pico-8 play session: hold ← + tap ❎, after a click and taps of 🅾, ❎, 🅾+❎, 🅾 in the second before t = 0

[t = 1 s] hold ← ~1s, tap ❎ ~2×
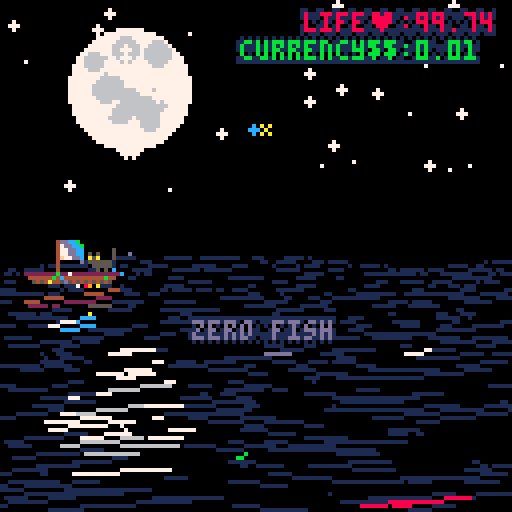
[t = 2 s] hold ← ~2s, tap ❎ ~4×
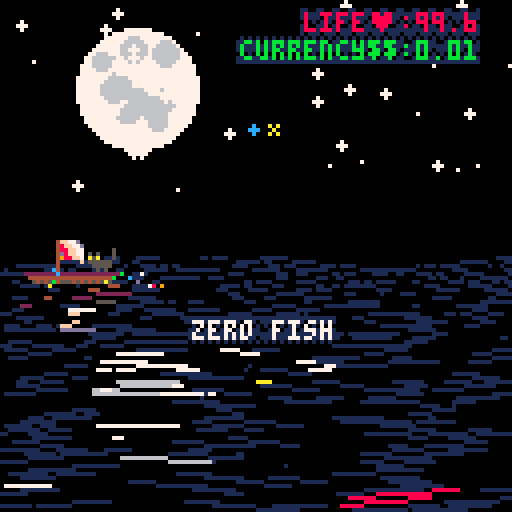
[t = 4 s] hold ← ~4s, tap ❎ ~7×
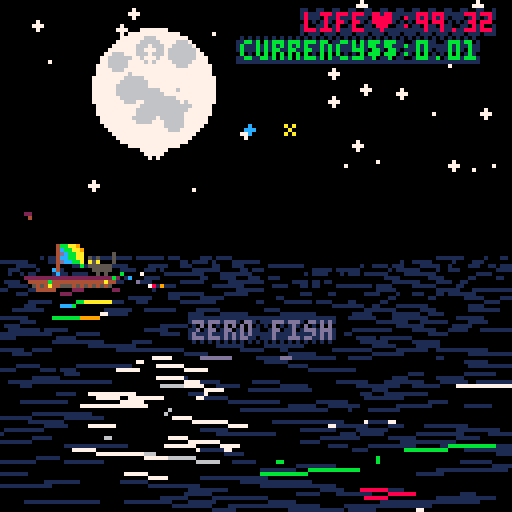
[t = 6 s] hold ← ~6s, tap ❎ ~10×
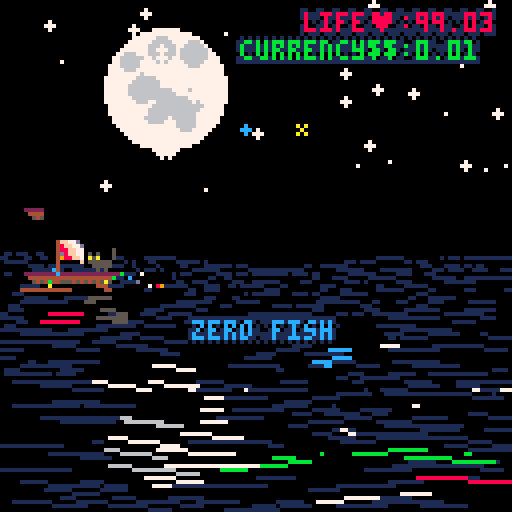
[t = 8 s] hold ← ~8s, tap ❎ ~14×
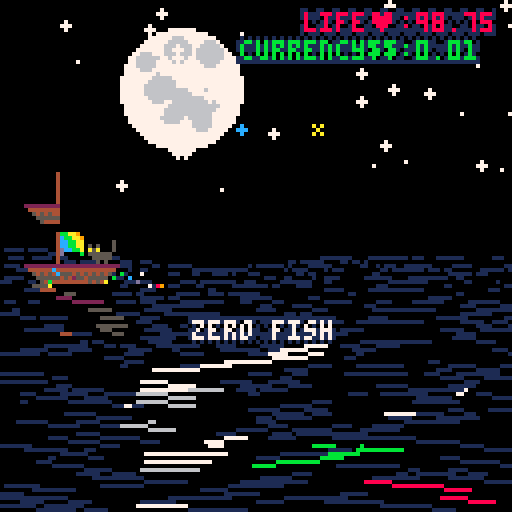

pico-8 cartridge
version 18
__lua__
--disregard life,
--acquire currency

function _salt()
 return stat(85)*rnd(1)
end
salt=_salt()
--player and view objs
function resetp()
 for x=16,23 do
  for y=8,15 do
   sset(x,y,0)
  end
 end
 rocks={8,9,11}
	p={x=10,y=56,dx=0.1,dy=0.1,
	 hp=100,c=0.01,fp=0}
	start=false
end
resetp()
v={x=0,y=0}
bob={x=0,y=0,dx=0,dy=0,z=0}

function drawsky(w)
	cls() fillp() pal()
	local x=30
	if (w) x=30+rnd(69)
	circfill(x,22,15,7)
	for i=0,20 do
	 circfill(x-9+rnd(18),
	  12+rnd(20),rnd(4),6)
	end
	for i=0,38 do
	 circfill(rnd(128),
	  rnd(64),rnd(2),7)
	end
	if p and p.bob then
		for i=1,#rocks do
		 circfill(x-16+i*8,
		  14+i%2*12,1,
		  rocks[i])
		end
	end
	
	
	circfill(48+rnd(64),
	  16+rnd(32),1,14)
	
	line(63,31,65,33,10)
	line(65,31,63,33,10)
	--save sky as sprite
	flip()
	memcpy(0x1000,0x6000,64*128)
end
drawsky()

function _draw()
 local st = sin(t())
 --kitty tail
 for i=0,3 do
 sset(i,10,0)
 end
 sset(flr(1.5+1.5*st),10,5)
 --kitty blink
 local bl=st>0.98 and 5 or 10
 sset(5,12,bl)
 sset(7,12,bl)
 
 --rainbowflag
 for i=9,14 do
  for k=8,14 do
   local c=0
   local w=sin(i/10+t())
   if k>8+w and
    k<13+w then
    c=8+(k/3+i/2+t()*10)%8
   end
   sset(i,k,c)
  end
 end
 
 
 pal()
	palt(0,false)
 if p.free and wrp==0 then
  warp()
 end
	if wrp>0 then
	 for i=0,16 do
	 	pal(i,(i+wrp)%16)
	 end
	 rectfill(0,0,127,127,wrp%8)
	 wrp=wrp-1
	else
		cls(0)
		sspr(v.x/65,v.y/65+64,128,64)
	end
	
 ghost=nil
 ship=nil
	sl=newsprl()
	for ix=-1,0 do
	 for iy=-1,0 do
		 local x=pget(ix+64+v.x/256,iy+32+v.y/256)
   if x==7 or x==14 or x==10 
    or x==8 or x==9 or x==11 then
		  ghost={xx=x,
		   x=0,
		   y=0,w=8,
		   h=6,
		   dx=128-(v.x%256)/2,
			  dy=128-(v.y%128)/2,
			  dw=8,dh=6}
			 
			 if ghost.xx==14 then
			  --big ghost
			 	ghost.x=8
			 elseif ghost.xx==10 then
			  --fish ghost
			  ghost.x=24
			 elseif ghost.xx==8 
			  or ghost.xx==9
			  or ghost.xx==11 then
			  --moonrocks
			  ghost.x=120
			  ghost.dw=0
			 end
			 
			 sl:adds(ghost)
			 break
		 end
		end
		if (ghost) break
	end
 ship={
	 x=0,y=8,w=24,
	 h=13,
	 dx=p.x,
		dy=p.y,
		dw=24,dh=13,
		f=p.dx<0}
	if(p.hp==0)ship.dh=msgs.t/120
	sl:adds(ship)
	
	if not ghost and wrp<1
	 and msgs.t==0
	 and pget(100,1)>0 then
	 dollar={
	  x=16,y=0,w=8,h=7,
   dx=128-(v.x%256)/2,
	  dy=128-(v.y%128)/2,
			dw=8,dh=7}
		sl:adds(dollar)
	else
	 dollar=nil
	end
	
 uis={}
 if start and p.hp>0 and not p.free then
	 ui({s='life♥:'.. flr(p.hp*100)/100 ..' ',
	 x=76,y=3,c=8})
	 ui({s='currency$$:'..p.c,
	 x=60,y=10,c=11})
	 if p.bob then
		 ui({s='fishˇ:'..p.fp.. ' ',
		 x=76,y=17,c=9})
		end
	 
	 mrox={}
	 mrox[8]='♥'
	 mrox[9]='ˇ'
	 mrox[11]='$$'
		for i=1,#rocks do
		 mrox[rocks[i]]=''
		end
		local s
		 =mrox[8]..mrox[11]..mrox[9]
		if #s>0 then
		 ui({s=s..'  ',
			 x=2,y=2,c=14})
		end
	elseif not start then
		ui({s='disregard life',
	 x=50,y=8,c=8})
		ui({s='acquire currency',
	 x=50,y=15,c=11})
	 ui({s='follow the stars',
	 x=50,y=32,c=9})
	 ui({s='trade with sailors',
	 x=50,y=39,c=9})
	 ui({s='find a way home',
	 x=50,y=46,c=9})
	 ui({s='sail: ⬆️⬇️⬅️➡️    ',
	 x=50,y=60,c=6})
	end
 if p.free then
 	ui({s="you are free",
 		x=38+sin(t()/6.7)*32,
 		y=32+sin(t()/3.1)*32,
 		c=8+(t()*10)%8})
 end
 if start and ghost and near(ghost,ship) then
  --msgs={t=0}
  if ghost.x==0 then
   --normal ghost
	  ui({s='ahoy fair maiden.',
	  x=48,y=32,c=9})
	  ui({s='care to trade?',
	  x=48,y=39,c=9})
	  
	  ui({s='z🅾️:♥+1:$$'..rate()*-1 ..'  ',
	  x=48,y=46,c=8})
	  ui({s='x❎:♥-1:$$'..rate()..'  ',
	  x=48,y=53,c=11})
	 elseif ghost.xx==10 then
	 	ui({s="you buy pole:z🅾️ ",
	  x=40,y=24,c=9})
	  ui({s="go fish:z🅾️ ",
	  x=40,y=30,c=9})
	  ui({s="i buy fish:x❎ ",
	  x=40,y=36,c=9})
	  ui({s="eat fish:x❎ ",
	  x=40,y=42,c=9})
	  
	  if p.bob then
		  ui({s='z🅾️:wisdom:free ',
		  x=40,y=49,c=8})
	  else
		  ui({s='z🅾️:buy pole:$$-2.99 ',
		  x=40,y=49,c=8})
   end
	  ui({s="x❎:sell fish:$$+5 ",
	  x=40,y=56,c=11})
	 elseif ghost.xx==14
	  and not p.free then
	  --big ghost
	 	ui({s='do you ever dream',
	  x=32,y=30,c=7+flr(v.x*v.y)%8})
	  ui({s='of just flying away?',
	  x=32,y=37,c=7+flr(v.x*v.y)%8})
	  
	  ui({s='z🅾️:$$-100:freedom ',
	  x=48,y=46,c=8})
	  ui({s="x❎:♥-1:i'm lost  ",
	  x=48,y=53,c=11})
	 end
  if not greeted then
   greet(rate())
   greeted=true
  end
 else
  greeted=false
 end
 
	
	--bob
	if p.bob then
  dbob()
	end
 
	palt(0,true)
	drawmsg()
 uid(true) --textreflect
 sl:drawr() --spritereflect
 pal(14,7+flr(v.x*v.y)%8)
 rectfill(0,64,128,128,0)
 water()
	palt(0,false)
	sspr(v.x/65,v.y/65+64,128,64)
 
 circfill(64+v.x/256,32+v.y/256,1,12)

	palt(0,true)
	
	
 sl:draws() -- sprites
 
 if p.bob and bob.b and bob.y!=0 then
	 line(
	  ship.f and ship.dx or
	  ship.dx+ship.dw,
	  ship.dy-ship.b,
	  bob.f and dx+8 or dx,
	  bobs.dy-bobs.b,5)
 end
 if p.bob and bob.b
  and bob.y>=bob.z then
	  splash(bob,bobs,true)
	end
	
	
 splash(p,ship)
 uid(false)
end

menuitem(1,'hard mode',function ()
 resetp()
 sfxlp(3,0)
 p.hp=50
end)
menuitem(2,'impossible',function ()
 resetp()
 sfxlp(3,0)
 p.hp=10
end)
-->8
--update
function _update60()
 
 --sound
 if t()%(8+rnd(2))<0.5 then
  wave()
  _theme()
 end
 local pv = abs(p.dx)+abs(p.dy)
 if (rnd(pv)>3) wake(pv)

 if (dead()) return
 --ctrls
 if (p.dx!=0) p.dx=p.dx*.97
 if (p.dy!=0) p.dy=p.dy*.97
	if btn(0) then
	 if p.dx > -2 then
	  p.dx=p.dx-0.1
	 end
	end
	if btn(1) then
	 if p.dx < 2 then
	  p.dx=p.dx+0.1
	 end
	end
	if btn(2) then
	 if p.dy > -2 then
	  p.dy=p.dy-0.1
	 end
	end
	if btn(3) then
	 if p.dy < 3 then
	  p.dy=p.dy+0.1
	 end
	end
	p.x=p.x+p.dx
 p.y=p.y+p.dy
	if p.x > 96 then
  v.x=v.x+p.x-96
	 p.x=96
 elseif p.x < 6 then
  v.x=v.x+p.x-6
  p.x=6
 end
	if p.y > 100 then
  v.y=v.y+(p.y-100)/1.4
  p.y=100
 elseif p.y < 55 and not p.free then
  v.y=v.y+(p.y-55)/1.4
  p.y=55
 end
 --boundaries
	if (v.x<-64*40) v.x=64*40
	if (v.x>64*40) v.x=-64*40
	if (v.y>64*20) v.y=-64*20
	if (v.y<-64*20) v.y=64*20
	
	if not bob.b and 
	 ghost and near(ghost,ship) then
  if btnp(4) then --z♥
   if ghost.x==0 then
    p.c=p.c-rate()
    if not broke() then
     p.hp=p.hp+1
			 	msgs={s='-'..rate()..'$$ for +♥ ',
				 		x=32}
    end
    warp()
   elseif ghost.xx==10 
    and not p.bob then
     p.c=p.c-2.99
     if not broke() then
      getpole()
				 	msgs={s='got fishing pole! z🅾️ ',
					 		x=20}
     end
   elseif ghost.xx==10 then
    wise()
   elseif ghost.xx==14 then
    p.c=p.c-100
    if not broke() then
     p.free=true
     happy()
    end
   end
	 elseif btnp(5) then --x$$
	  if ghost.x==0 then
	  	p.c=p.c+rate()
	  	if not broke() then
	  	 p.hp=p.hp-1
	  	 
	    msgs={s=rate()..'$$ for -♥ ',
					 		x=32}
				 warp()
				end
	  elseif ghost.xx==10 then --fish ghost
	   if not zerofish() then
	    p.c=p.c+5
	    p.fp=p.fp-1
	    msgs={s='sold fish +5$$',
					 		x=32}
	   end
	  elseif ghost.xx==14 then --big ghost
	   p.hp=p.hp-1
	   lost()
	   warp()
	  end
	 end
 elseif btnp(4)
  and not bob.b
  and msgs.t<150 then
  wake(7)
  fish()
 elseif btnp(5) then
  if not zerofish() then
	  p.fp=p.fp-1
	  p.hp=p.hp+5
   msgs={s='ate fish +5♥ ',
			 		x=32}
			greet()
		end
 end
 
 if bob.b then
	 if bob.y < bob.z then
	 	bob.x=bob.x+bob.dx
	  if bob.x>120 then
	   bob.x=120
	   bob.dx=0
	  end
	  if bob.x<1 then
	   bob.x=1
	   bob.dx=0
	  end
	  
	  bob.y=bob.y+bob.dy
	  bob.dy=bob.dy+0.2
	 elseif bob.dy!=0 then
	  bob.dx=0
	  bob.dy=-bob.dy/1.37
	  wake(13)
	 elseif _salt()<0.169 or
	  (msgs.t and msgs.t<10 and msgs.t>0) then
	  if bob.n then
	   nofish()
	  else
	   nibfish()
	  end
	 end
	 
	 if bob.dy>=0 and
	   btn() > 0 then
   bob.b=false
   if btn(4) then
    reelfish()
   else
    nofish()
   end
  end
 end
 
 if dollar and near(dollar,ship) then
  warp()
  p.c=p.c+1
 	msgs={s='found currency$$!',
	 		x=24,y=48}
 end

 if start then p.hp=p.hp-0.00237

	if #rocks==0 then
	 p.hp=999
	 p.c=999
	end

 elseif btnp()>0 then
  start=true
  theme()
 end
end
-->8
--sounders
sfx_addr = 0x3200
sfx_len = 68
function write_note(i,n,w,e,v,p)
 n1=(w%0b100)*0b1000000+p
 n2=w/0b100+
    v*0b10+
    e*0b10000	
    //+c*0b10000000
 poke(n*2+sfx_addr+i*sfx_len,n1)
 poke(n*2+1+sfx_addr+i*sfx_len,n2)
 
end

function sfxspd(i,s)
 poke(65+sfx_addr+i*sfx_len,s)
end

function sfxlp(i,l)
 poke(66+sfx_addr+i*sfx_len,0)
 poke(67+sfx_addr+i*sfx_len,l)
end

function wave()
 local p=flr(rnd(64))
 write_note(0,0,6,4,1+flr(rnd(1)),p)
 write_note(0,1,6,5,1+flr(rnd(1)),p)
 
 sfxspd(0,192+flr(rnd(64)))
 sfxlp(0,3)
 sfx(0)
end

function wake(v)
 local p=(8+flr(rnd(v*8)))%32
 write_note(1,0,6,4,1+flr(rnd(2)),p)
 
 sfxspd(1,8+flr(rnd(16)))
 sfx(1)
end

--1,5,8,11,13,
notes={8,21,25,28,31,33,38,41}
function song(s)
 srand(s)
 for i=0,9 do
 local p=notes[1+flr(rnd(#notes))]
 	write_note(2,i,7,4,flr(rnd(8)),p)
 end
 
 sfxspd(2,32)
 sfx(2)
end

function greet(s)
 srand(s)
 for i=0,9 do
 local p=notes[1+flr(rnd(#notes))]
 	write_note(2,i,7,4,1+flr(rnd(7)),p)
 end
 
 sfxspd(2,8)
 sfx(2)
end

function bad()
 for i=0,2 do
  write_note(3,i,5,5,7,24-i)
 end
 sfxspd(3,24)
 sfx(-1,1)
 sfx(3)
end

function sad()
 for i=0,4 do
  write_note(3,i,3,4,7-i,20-i*3)
 end
 sfxspd(3,200)
 sfx(-1,0)
 sfx(-1,1)
 sfx(3)
end

function happy()
 for i=0,32 do
  write_note(3,i,3,5,1+flr(rnd(7)),
   6+notes[1+flr(rnd(#notes))])
 end
 
 sfxspd(3,16)
 sfxlp(3,33)
 sfx(-1,0)
 sfx(-1,1)
 sfx(3)
end

function theme()
 srand(salt)
 for i=0,32 do
  write_note(4,i,flr(rnd(5)),
  (4+flr(rnd(2))),
  flr(rnd(1.9)),
   6+notes[1+flr(rnd(#notes))])
 end
 
 sfxspd(4,20)
 sfxlp(4,30)
 sfx(4)
end
function _theme()
 sfxspd(4,1+flr(rnd(250)))
end
-->8
--helpers
wrp=0
function warp()
 salt=_salt()
	song(salt)
--	v.x=rnd(128*32)-64*32
--	v.y=rnd(128*16)-64*16
	p.dx=rnd(8)-4
	p.dy=rnd(8)-4
	wrp=16
 drawsky(true)
end

function getpole()
 p.bob=true
 for x=16,23 do
  for y=8,15 do
   sset(x,y,sget(x,y+16))
  end
 end
 warp()
end
function fish()
 if (not p.bob) return
 bob.f=ship.f
 bob.b=true
 bob.x=ship.dx+
	  (ship.f and -8 or ship.dw)

	bob.y=ship.dy
	bob.z=ship.dy+ship.dh
 bob.dx=ship.f and -1.4 or 1.4
 bob.dy=-3.3
end
function reelfish()
 bob.x+=0.5*(bob.f and 1 or -1)
 
 if bob.f and bobs.dx+bobs.dw>=
    ship.dx or
    not bob.f and bobs.dx<=
    ship.dx+ship.dw then
	 
	 if bob.n 
	  and not moonrock() then
		 msgs={s='caught a fish!ˇ ',
		 	x=24,t=60*3}
		 p.fp=p.fp+1
	  song(rate())
	 else
	  salt=_salt()
		end
  bob.b=false
  bob.n=false
	else
  bob.b=true
 end
end

mrt='got moonrock of '
function moonrock()
 local s=nil
 if (not ghost) return false
 
 if ghost.xx==8 then
    s=mrt..'life!♥ '
 elseif ghost.xx==9 then
    s=mrt..'fish!ˇ '
 elseif ghost.xx==11 then
    s=mrt..'currency!$$'
	end
	if s then
	 msgs={s=s,x=8,t=60*4}
  del(rocks,ghost.xx)
  warp()
	 return true
	end
 return false
end
function nibfish()
		  bob.n=true
		  msgs={s='reel it in! z🅾️ ',
		 		x=24,t=60*4}
	   greet(rate())
end
function nofish()
  if bob.n then
		  	msgs={s='it got away',
		 			x=24,t=60*3}
		   bob.n=false
		   bad()
		end
		   bob.b=false
end
function zerofish()
 if p.fp<=0 then
   msgs={s='zero fish',
			 		x=48}
			bad()
			return true
	else
	 return false
	end
end

function rate()
 return min(9.99, abs
  (flr((v.y/v.x)*100)/100))
end
function near(a,b)
 return
  abs((a.dx+a.dw)-(b.dx+b.dw))<16
  and
  abs((a.dy+a.dh)-(b.dy+b.dh))<16
end

-->8
--drawers
msgs={t=0}
function messege(m)
 msgs=m
end

function drawmsg()
 local m=msgs
 if (not m.y) m.y=80
 if (not m.t) m.t=60
 if m.t>0 then
  m.c=7+(m.t/3.3)%8
  ui(m)
		m.t=m.t-1
	end
end
wisdom={
 'lost:grieving:attachment',
 'found:happy:care free',
 'blinky star:★😐★:go home   ',
 'blue star:you:cat boat',
 'yellow star:me:buy fish',
 'white star:sailors:buy life',
 'moon:sailors:fish for rocks',
 'get rocks:immortal:infinite',
 'go fish:on colors:moon rocks',
 '3 moonrocks:♥ˇ$$:3 colors  ',
 'home:heart:i heart fish',
 'cat:love fish:home',
 'cat:no fish:lost',
 'love:here:home everywhere',
 'hear song:no sailor:moonrock'
}
function wise()
 msgs={s=wisdom[1+flr(rnd(#wisdom))],
		 		x=8,t=100}
end
function lost()
 sad()
 msgs={s="★blue star is you★  ",
 	x=24,t=100}
end

function dead()
 if p.hp <= 0 then
  p.hp=0
  sad()
  p.bob=false
 	msgs={s='you are dead!',
 		x=32,t=60*20}
  return true
 else
  return false
 end
end

function broke()
 if p.c<0 then
  bad()
  p.c=0
 	msgs=
 	 {s='you must acquire more currency!',
 	x=3,t=60*2}
  return true
 else
  return false
 end
end

uis=nil
function ui(u)
 add(uis,u)
end
function uid(r)
 fillp(0x8560)
 foreach(uis,function(u)
	 local y=u.y
  if (r and y>64) y=116-y
  rectfill(u.x-1,y-1,
   u.x-1+#u.s*4,y+5,1)
  ?u.s,u.x,y,u.c
 end)
end

function dbob()
		if bob.b then
		 dx=bob.x
		 dy=bob.y
	 else
	  dx=ship.dx+
		  (ship.f and -8 or ship.dw)
		 dy=ship.dy
		if bob.x!=0 and abs(bob.x-dx)>4 then
	  bob.x=flr((bob.x+dx)/2)
	  dx=bob.x
	 else bob.x=0
	 end
	 
	 
	 if bob.y!=0 and abs(bob.y-dy)>4 then
	  bob.y=flr((bob.y+dy)/2)
	  dy=bob.y
	 else bob.y=0
	 end
		
		end
		
		
		local bh=bob.b and bob.y>=bob.z
		 and 4 or 8
		bobs={
		 x=24,y=8,w=8,
		 h=bh,
		 dx=dx,
			dy=dy,
			dw=8,dh=bh,
			f=ship.f}
		if bob.b then
		 bobs.f=bob.f
		end
		if bob.n then
		 bobs.dy+=1.5*sin(t()*5)
		 bob.dx-=2+2*sin(t()*3)
		 bobs.h-=2+2*sin(t()*4)
		end
		sl:adds(bobs)
end


function newsprl()
 return {
  f=nil,
  adds=addspr,
  draws=drawsprl,
  drawr=drawreflect
 }
end
function addspr(self,s)
 if not self.f then
  self.f=s
  return
 end
 local c=self.f
 local l=nil
 while c do
	 if c.dy+c.dh > s.dy+s.dh then
	  if (self.f==c) self.f=s
	  if (l) l.next=s
   s.next=c
   return
  end
	 if not c.next then
	  c.next=s
	  return
	 end
	 l=c
  c=c.next
 end
end

function drawsprl(self,r)
 local c=self.f
 local b
 local yy
 while c do
  b=sin((v.x-c.dy)/99+t()/3.3)*2
  c.b=b
	 if r and c.dy>54 then
	  yy=129-c.dh*2-c.dy-b
	 else
	  yy=c.dy-b
	 end
  sspr(c.x,c.y,c.w,
   c.h+b,
   c.dx,
   yy,
   c.dw,
   c.dh+b,c.f)
  c=c.next
 end
end

function drawreflect(self)
 self:draws(true)
end

function splash(p,s,r)
 local v=abs(p.dx) + abs(p.dy)
 if v > 0.3 then
	 v=min(2.5,v)
	 local f=s.f
	 if r then
	   v=1/v
	   f=not f
	 end
  for i=0,v*6,.9 do
   pset(
    s.dx+(f and s.dw-v or v)
    +15*(f and -1 or 1)*v/2
     *cos((i/44+t())%0.4),
    min(p.dy+1,2)*rnd(1+i/3)
     *(sin(i/11+t())-1)
     +sin(i/8)
    +s.dy+s.dh-1,
    7+(i+s.dy)%8)
  end
 end
end

function water()
 local x,y,w,z,c
 local s=127
 local q=39
 local tt=t()*30+v.x-v.y
 local of=104
 local ra=100
 local sc=1.61
 srand(salt)
 fillp()
	for y=0,q do
		z=q/(y+1)
		for i=0,z*8 do
	
			x=2+(rnd(s)-2*v.x/z)%s-1
			w=sin((v.y/30)+rnd()+t()/2)*14/z
			if w>0.1 then
			 line(x-w,2.2*sin((y/2+tt+x-w)/ra)+of-q+y*sc,
			  x+w,2.2*sin((y/3+tt+x+w)/ra)+of-q+y*sc,
			  max(1,pget(x,sc*q-y*sc)))
		 end
		end
	end
end
__gfx__
00000000e00ee00e00000000000ee000000000000000000000000000000000000000000000000000000000000000000000000000000000000000000000000000
000ee00000eeee0000003333e0eeee0e000000000000000000000000000000000000000000000000000000000000000000000000000000000000000000000000
00eeee000e0ee0e03333bbb30eeeeee0000000000000000000000000000000000000000000000000000000000000000000000000000000000000000000000000
0007f000eee00eee3bbb33b30ee7fee0000000000000000000000000000000000000000000000000000000000000000000000000000000000000000000000000
000ff000eeeeeeee3b33bbb300effe00000000000000000000000000000000000000000000000000000000000000000000000000000000000000000000000000
00f44f000eeeeee03bbb333300f44f00000000000000000000000000000000000000000000000000000000000000000000000000000000000000000000000000
0004400000eeee003333000000044000000000000000000000000000000000000000000000000000000000000000000000000000000000000000000000000000
00044000e00ee00e0000000000044000000000000000000000000000000000000000000000000000000000000000000000000000000000000000000000000000
00000000000000040000000028200000000000000000000000000000000000000000000000000000000000000000000000000000000000000000000000000000
00000000000000040000000088800000000000000000000000000000000000000000000000000000000000000000000000000000000000000000000000000000
00500000000000040000000028200000000000000000000000000000000000000000000000000000000000000000000000000000000000000000000000000000
05000505000000040000000000600000000000000000000000000000000000000000000000000000000000000000000000000000000000000000000000000000
05000a5a000000040000000000606000000000000000000000000000000000000000000000000000000000000000000000000000000000000000000000000000
00555555000000040000000000060000000000000000000000000000000000000000000000000000000000000000000000000000000000000000000000000000
00555550000000040000000000000000000000000000000000000000000000000000000000000000000000000000000000000000000000000000000000000000
00050500000000040000000000000000000000000000000000000000000000000000000000000000000000000000000000000000000000000000000000000000
22222222222222222222222200000000000000000000000000000000000000000000000000000000000000000000000000000000000000000000000000000000
04444444444444444444444000000000000000000000000000000000000000000000000000000000000000000000000000000000000000000000000000000000
00545454545455544545450000000000000000000000000000000000000000000000000000000000000000000000000000000000000000000000000000000000
00055555455245455555500000000000000000000000000000000000000000000000000000000000000000000000000000000000000000000000000000000000
00004545444444444445000000000000000000000000000000000000000000000000000000000000000000000000000000000000000000000000000000000000
00000222222222222250000000000000000000000000000000000000000000000000000000000000000000000000000000000000000000000000000000000000
00002200000000000000000000000000000000000000000000000000000000000000000000000000000000000000000000000000000000000000000000000000
00000000000000000000000000000000000000000000000000000000000000000000000000000000000000000000000000000000000000000000000000000000
00000000000000000000004400000000000000000000000000000000000000000000000000000000000000000000000000000000000000000000000000000000
00000000000000000000440500000000000000000000000000000000000000000000000000000000000000000000000000000000000000000000000000000000
00000000000000000004055000000000000000000000000000000000000000000000000000000000000000000000000000000000000000000000000000000000
00000000000000000040500000000000000000000000000000000000000000000000000000000000000000000000000000000000000000000000000000000000
00000000000000000040500000000000000000000000000000000000000000000000000000000000000000000000000000000000000000000000000000000000
00000000000000000405000000000000000000000000000000000000000000000000000000000000000000000000000000000000000000000000000000000000
00000000000000000450000000000000000000000000000000000000000000000000000000000000000000000000000000000000000000000000000000000000
00000000000000000490000000000000000000000000000000000000000000000000000000000000000000000000000000000000000000000000000000000000
00000000000000000000000000000000000000000000000000000000000000000000000000000000000000000000000000000000000000000000000000000000
00000000000000000000000000000000000000000000000000000000000000000000000000000000000000000000000000000000000000000000000000000000
00000000000000000000000000000000000000000000000000000000000000000000000000000000000000000000000000000000000000000000000000000000
00000000000000000000000000000000000000000000000000000000000000000000000000000000000000000000000000000000000000000000000000000000
00000000000000000000000000000000000000000000000000000000000000000000000000000000000000000000000000000000000000000000000000000000
00000000000000000000000000000000000000000000000000000000000000000000000000000000000000000000000000000000000000000000000000000000
00000000000000000000000000000000000000000000000000000000000000000000000000000000000000000000000000000000000000000000000000000000
00000000000000000000000000000000000000000000000000000000000000000000000000000000000000000000000000000000000000000000000000000000
00000000000000000000000000000000000000000000000000000000000000000000000000000000000000000000000000000000000000000000000000000000
00000000000000000000000000000000000000000000000000000000000000000000000000000000000000000000000000000000000000000000000000000000
00000000000000000000000000000000000000000000000000000000000000000000000000000000000000000000000000000000000000000000000000000000
00000000000000000000000000000000000000000000000000000000000000000000000000000000000000000000000000000000000000000000000000000000
00000000000000000000000000000000000000000000000000000000000000000000000000000000000000000000000000000000000000000000000000000000
00000000000000000000000000000000000000000000000000000000000000000000000000000000000000000000000000000000000000000000000000000000
00000000000000000000000000000000000000000000000000000000000000000000000000000000000000000000000000000000000000000000000000000000
00000000000000000000000000000000000000000000000000000000000000000000000000000000000000000000000000000000000000000000000000000000
00000000000000000000000000000000000000000000000000000000000000000000000000000000000000000000000000000000000000000000000000000000
00000000000000000000000000000000000000000000000000000000000000000000000000000000000000000000000000000000000000000000000000000000
00000000000000000000000000000000000000000000000000000000000000000000000000000000000000000000000000000000000000000000000000000000
00000000000000000000000000000000000000000000000000000000000000000000000000000000000000000000000000000000000000000000000000000000
00000000000000000000000000000000000000000000000000000000000000000000000000000000000000000000000000000000000000000000000000000000
00000000000000000000000000000000000000000000000000000000000000000000000000000000000000000000000000000000000000000000000000000000
00000000000000000000000000000000000000000000000000000000000000000000000000000000000000000000000000000000000000000000000000000000
00000000000000000000000000000000000000000000000000000000000000000000000000000000000000000000000000000000000000000000000000000000
00000000000000000000000000000000000000000000000000000000000000000000000000000000000000000000000000000000000000000000000000000000
00000000000000000000000000000000000000000000000000000000000000000000000000000000000000000000000000000000000000000000000000000000
00000000000000000000000000000000000000000000000000000000000000000000000000000000000000000000000000000000000000000000000000000000
00000000000000000000000000000000000000000000000000000000000000000000000000000000000000000000000000000000000000000000000000000000
00000000000000000000000000000000000000000000000000000000000000000000000000000000000000000000000000000000000000000000000000000000
00000000000000000000000000000000000000000000000000000000000000000000000000000000000000000000000000000000000000000000000000000000
00000000000000000000000000000000000000000000000000000000000000000000000000000000000000000000000000000000000000000000000000000000
00000000000000000000000000000000000000000000000000000000000000000000000000000000000000000000000000000000000000000000000000000000
00000000000000000000000000000000000000000000000000000000000000000000000000000000000000000000000000000000000000000000000000000000
00000000000000000000000000000000000000000000000000000000000000000000000000000000000000000000000000000000000000000000000000000000
00000000000000000000000000000000000000000000000000000000000000000000000000000000000000000000000000000000000000000000000000000000
00000000000000000000000000000000000000000000000000000000000000000000000000000000000000000000000000000000000000000000000000000000
00000000000000000000000000000000000000000000000000000000000000000000000000000000000000000000000000000000000000000000000000000000
00000000000000000000000000000000000000000000000000000000000000000000000000000000000000000000000000000000000000000000000000000000
00000000000000000000000000000000000000000000000000000000000000000000000000000000000000000000000000000000000000000000000000000000
00000000000000000000000000000000000000000000000000000000000000000000000000000000000000000000000000000000000000000000000000000000
00000000000000000000000000000000000000000000000000000000000000000000000000000000000000000000000000000000000000000000000000000000
00000000000000000000000000000000000000000000000000000000000000000000000000000000000000000000000000000000000000000000000000000000
00000000000000000000000000000000000000000000000000000000000000000000000000000000000000000000000000000000000000000000000000000000
00000000000000000000000000000000000000000000000000000000000000000000000000000000000000000000000000000000000000000000000000000000
00000000000000000000000000000000000000000000000000000000000000000000000000000000000000000000000000000000000000000000000000000000
00000000000000000000000000000000000000000000000000000000000000000000000000000000000000000000000000000000000000000000000000000000
00000000000000000000000000000000000000000000000000000000000000000000000000000000000000000000000000000000000000000000000000000000
00000000000000000000000000000000000000000000000000000000000000000000000000000000000000000000000000000000000000000000000000000000
00000000000000000000000000000000000000000000000000000000000000000000000000000000000000000000000000000000000000000000000000000000
00000000000000000000000000000000000000000000000000000000000000000000000000000000000000000000000000000000000000000000000000000000
00000000000000000000000000000000000000000000000000000000000000000000000000000000000000000000000000000000000000000000000000000000
00000000000000000000000000000000000000000000000000000000000000000000000000000000000000000000000000000000000000000000000000000000
00000000000000000000000000000000000000000000000000000000000000000000000000000000000000000000000000000000000000000000000000000000
00000000000000000000000000000000000000000000000000000000000000000000000000000000000000000000000000000000000000000000000000000000
00000000000000000000000000000000000000000000000000000000000000000000000000000000000000000000000000000000000000000000000000000000
00000000000000000000000000000000000000000000000000000000000000000000000000000000000000000000000000000000000000000000000000000000
00000000000000000000000000000000000000000000000000000000000000000000000000000000000000000000000000000000000000000000000000000000
00000000000000000000000000000000000000000000000000000000000000000000000000000000000000000000000000000000000000000000000000000000
00000000000000000000000000000000000000000000000000000000000000000000000000000000000000000000000000000000000000000000000000000000
00000000000000000000000000000000000000000000000000000000000000000000000000000000000000000000000000000000000000000000000000000000
00000000000000000000000000000000000000000000000000000000000000000000000000000000000000000000000000000000000000000000000000000000
00000000000000000000000000000000000000000000000000000000000000000000000000000000000000000000000000000000000000000000000000000000
00000000000000000000000000000000000000000000000000000000000000000000000000000000000000000000000000000000000000000000000000000000
00000000000000000000000000000000000000000000000000000000000000000000000000000000000000000000000000000000000000000000000000000000
00000000000000000000000000000000000000000000000000000000000000000000000000000000000000000000000000000000000000000000000000000000
00000000000000000000000000000000000000000000000000000000000000000000000000000000000000000000000000000000000000000000000000000000
00000000000000000000000000000000000000000000000000000000000000000000000000000000000000000000000000000000000000000000000000000000
00000000000000000000000000000000000000000000000000000000000000000000000000000000000000000000000000000000000000000000000000000000
00000000000000000000000000000000000000000000000000000000000000000000000000000000000000000000000000000000000000000000000000000000
00000000000000000000000000000000000000000000000000000000000000000000000000000000000000000000000000000000000000000000000000000000
00000000000000000000000000000000000000000000000000000000000000000000000000000000000000000000000000000000000000000000000000000000
00000000000000000000000000000000000000000000000000000000000000000000000000000000000000000000000000000000000000000000000000000000
00000000000000000000000000000000000000000000000000000000000000000000000000000000000000000000000000000000000000000000000000000000
00000000000000000000000000000000000000000000000000000000000000000000000000000000000000000000000000000000000000000000000000000000
00000000000000000000000000000000000000000000000000000000000000000000000000000000000000000000000000000000000000000000000000000000
00000000000000000000000000000000000000000000000000000000000000000000000000000000000000000000000000000000000000000000000000000000
00000000000000000000000000000000000000000000000000000000000000000000000000000000000000000000000000000000000000000000000000000000
00000000000000000000000000000000000000000000000000000000000000000000000000000000000000000000000000000000000000000000000000000000
00000000000000000000000000000000000000000000000000000000000000000000000000000000000000000000000000000000000000000000000000000000
00000000000000000000000000000000000000000000000000000000000000000000000000000000000000000000000000000000000000000000000000000000
00000000000000000000000000000000000000000000000000000000000000000000000000000000000000000000000000000000000000000000000000000000
00000000000000000000000000000000000000000000000000000000000000000000000000000000000000000000000000000000000000000000000000000000
00000000000000000000000000000000000000000000000000000000000000000000000000000000000000000000000000000000000000000000000000000000
00000000000000000000000000000000000000000000000000000000000000000000000000000000000000000000000000000000000000000000000000000000
00000000000000000000000000000000000000000000000000000000000000000000000000000000000000000000000000000000000000000000000000000000
00000000000000000000000000000000000000000000000000000000000000000000000000000000000000000000000000000000000000000000000000000000
00000000000000000000000000000000000000000000000000000000000000000000000000000000000000000000000000000000000000000000000000000000
00000000000000000000000000000000000000000000000000000000000000000000000000000000000000000000000000000000000000000000000000000000
00000000000000000000000000000000000000000000000000000000000000000000000000000000000000000000000000000000000000000000000000000000
00000000000000000000000000000000000000000000000000000000000000000000000000000000000000000000000000000000000000000000000000000000
00000000000000000000000000000000000000000000000000000000000000000000000000000000000000000000000000000000000000000000000000000000
00000000000000000000000000000000000000000000000000000000000000000000000000000000000000000000000000000000000000000000000000000000
00000000000000000000000000000000000000000000000000000000000000000000000000000000000000000000000000000000000000000000000000000000
00000000000000000000000000000000000000000000000000000000000000000000000000000000000000000000000000000000000000000000000000000000
00000000000000000000000000000000000000000000000000000000000000000000000000000000000000000000000000000000000000000000000000000000
00000000000000000000000000000000000000000000000000000000000000000000000000000000000000000000000000000000000000000000000000000000
__gff__
0000000000000000000000000000000000000000000000000000000000000000000000000000000000000000000000000000000000000000000000000000000000000000000000000000000000000000000000000000000000000000000000000000000000000000000000000000000000000000000000000000000000000000
0000000000000000000000000000000000000000000000000000000000000000000000000000000000000000000000000000000000000000000000000000000000000000000000000000000000000000000000000000000000000000000000000000000000000000000000000000000000000000000000000000000000000000
__map__
0000000000000000000000100018000000000000000000000000000000000000000000000000000000000000000000000000000000000000000000000000000000000000000000000000000000000000000000000000000000000000000000000000000000000000000000000000000000000000000000000000000000000000
0000000000000000000000000000000000000000000000000000000000000000000000000000000000000000000000000000000000000000000000000000000000000000000000000000000000000000000000000000000000000000000000000000000000000000000000000000000000000000000000000000000000000000
0000000000000000000000000000000000000000000000000000000000000000000000000000000000000000000000000000000000000000000000000000000000000000000000000000000000000000000000000000000000000000000000000000000000000000000000000000000000000000000000000000000000000000
0000000000000000000000000000000000000000000000000000000000000000000000000000000000000000000000000000000000000000000000000000000000000000000000000000000000000000000000000000000000000000000000000000000000000000000000000000000000000000000000000000000000000000
0000000000000000000000000000000000000000000000000000000000000000000000000000000000000000000000000000000000000000000000000000000000000000000000000000000000000000000000000000000000000000000000000000000000000000000000000000000000000000000000000000000000000000
0000000000000000000000000000000000000000000000000000000000000000000000000000000000000000000000000000000000000000000000000000000000000000000000000000000000000000000000000000000000000000000000000000000000000000000000000000000000000000000000000000000000000000
0000000000000000000000000000000000000000000000000000000000000000000000000000000000000000000000000000000000000000000000000000000000000000000000000000000000000000000000000000000000000000000000000000000000000000000000000000000000000000000000000000000000000000
0000000000000000000000000000000000000000000000000000000000000000000000000000000000000000000000000000000000000000000000000000000000000000000000000000000000000000000000000000000000000000000000000000000000000000000000000000000000000000000000000000000000000000
0000000000000000000000000000000000000000000000000000000000000000000000000000000000000000000000000000000000000000000000000000000000000000000000000000000000000000000000000000000000000000000000000000000000000000000000000000000000000000000000000000000000000000
0000000000000000000000000000000000000000000000000000000000000000000000000000000000000000000000000000000000000000000000000000000000000000000000000000000000000000000000000000000000000000000000000000000000000000000000000000000000000000000000000000000000000000
0000000000000000000000000000000000000000000000000000000000000000000000000000000000000000000000000000000000000000000000000000000000000000000000000000000000000000000000000000000000000000000000000000000000000000000000000000000000000000000000000000000000000000
0000000000000000000000000000000000000000000000000000000000000000000000000000000000000000000000000000000000000000000000000000000000000000000000000000000000000000000000000000000000000000000000000000000000000000000000000000000000000000000000000000000000000000
0000000000000000000000000000000000000000000000000000000000000000000000000000000000000000000000000000000000000000000000000000000000000000000000000000000000000000000000000000000000000000000000000000000000000000000000000000000000000000000000000000000000000000
0000000000000000000000000000000000000000000000000000000000000000000000000000000000000000000000000000000000000000000000000000000000000000000000000000000000000000000000000000000000000000000000000000000000000000000000000000000000000000000000000000000000000000
0000000000000000000000000000000000000000000000000000000000000000000000000000000000000000000000000000000000000000000000000000000000000000000000000000000000000000000000000000000000000000000000000000000000000000000000000000000000000000000000000000000000000000
0000000000000000000000000000000000000000000000000000000000000000000000000000000000000000000000000000000000000000000000000000000000000000000000000000000000000000000000000000000000000000000000000000000000000000000000000000000000000000000000000000000000000000
0000000000000000000000000000000000000000000000000000000000000000000000000000000000000000000000000000000000000000000000000000000000000000000000000000000000000000000000000000000000000000000000000000000000000000000000000000000000000000000000000000000000000000
0000000000000000000000000000000000000000000000000000000000000000000000000000000000000000000000000000000000000000000000000000000000000000000000000000000000000000000000000000000000000000000000000000000000000000000000000000000000000000000000000000000000000000
0000000000000000000000000000000000000000000000000000000000000000000000000000000000000000000000000000000000000000000000000000000000000000000000000000000000000000000000000000000000000000000000000000000000000000000000000000000000000000000000000000000000000000
0000000000000000000000000000000000000000000000000000000000000000000000000000000000000000000000000000000000000000000000000000000000000000000000000000000000000000000000000000000000000000000000000000000000000000000000000000000000000000000000000000000000000000
0000000000000000000000000000000000000000000000000000000000000000000000000000000000000000000000000000000000000000000000000000000000000000000000000000000000000000000000000000000000000000000000000000000000000000000000000000000000000000000000000000000000000000
0000000000000000000000000000000000000000000000000000000000000000000000000000000000000000000000000000000000000000000000000000000000000000000000000000000000000000000000000000000000000000000000000000000000000000000000000000000000000000000000000000000000000000
0000000000000000000000000000000000000000000000000000000000000000000000000000000000000000000000000000000000000000000000000000000000000000000000000000000000000000000000000000000000000000000000000000000000000000000000000000000000000000000000000000000000000000
0000000000000000000000000000000000000000000000000000000000000000000000000000000000000000000000000000000000000000000000000000000000000000000000000000000000000000000000000000000000000000000000000000000000000000000000000000000000000000000000000000000000000000
0000000000000000000000000000000000000000000000000000000000000000000000000000000000000000000000000000000000000000000000000000000000000000000000000000000000000000000000000000000000000000000000000000000000000000000000000000000000000000000000000000000000000000
0000000000000000000000000000000000000000000000000000000000000000000000000000000000000000000000000000000000000000000000000000000000000000000000000000000000000000000000000000000000000000000000000000000000000000000000000000000000000000000000000000000000000000
0000000000000000000000000000000000000000000000000000000000000000000000000000000000000000000000000000000000000000000000000000000000000000000000000000000000000000000000000000000000000000000000000000000000000000000000000000000000000000000000000000000000000000
0000000000000000000000000000000000000000000000000000000000000000000000000000000000000000000000000000000000000000000000000000000000000000000000000000000000000000000000000000000000000000000000000000000000000000000000000000000000000000000000000000000000000000
0000000000000000000000000000000000000000000000000000000000000000000000000000000000000000000000000000000000000000000000000000000000000000000000000000000000000000000000000000000000000000000000000000000000000000000000000000000000000000000000000000000000000000
0000000000000000000000000000000000000000000000000000000000000000000000000000000000000000000000000000000000000000000000000000000000000000000000000000000000000000000000000000000000000000000000000000000000000000000000000000000000000000000000000000000000000000
0000000000000000000000000000000000000000000000000000000000000000000000000000000000000000000000000000000000000000000000000000000000000000000000000000000000000000000000000000000000000000000000000000000000000000000000000000000000000000000000000000000000000000
0000000000000000000000000000000000000000000000000000000000000000000000000000000000000000000000000000000000000000000000000000000000000000000000000000000000000000000000000000000000000000000000000000000000000000000000000000000000000000000000000000000000000000
